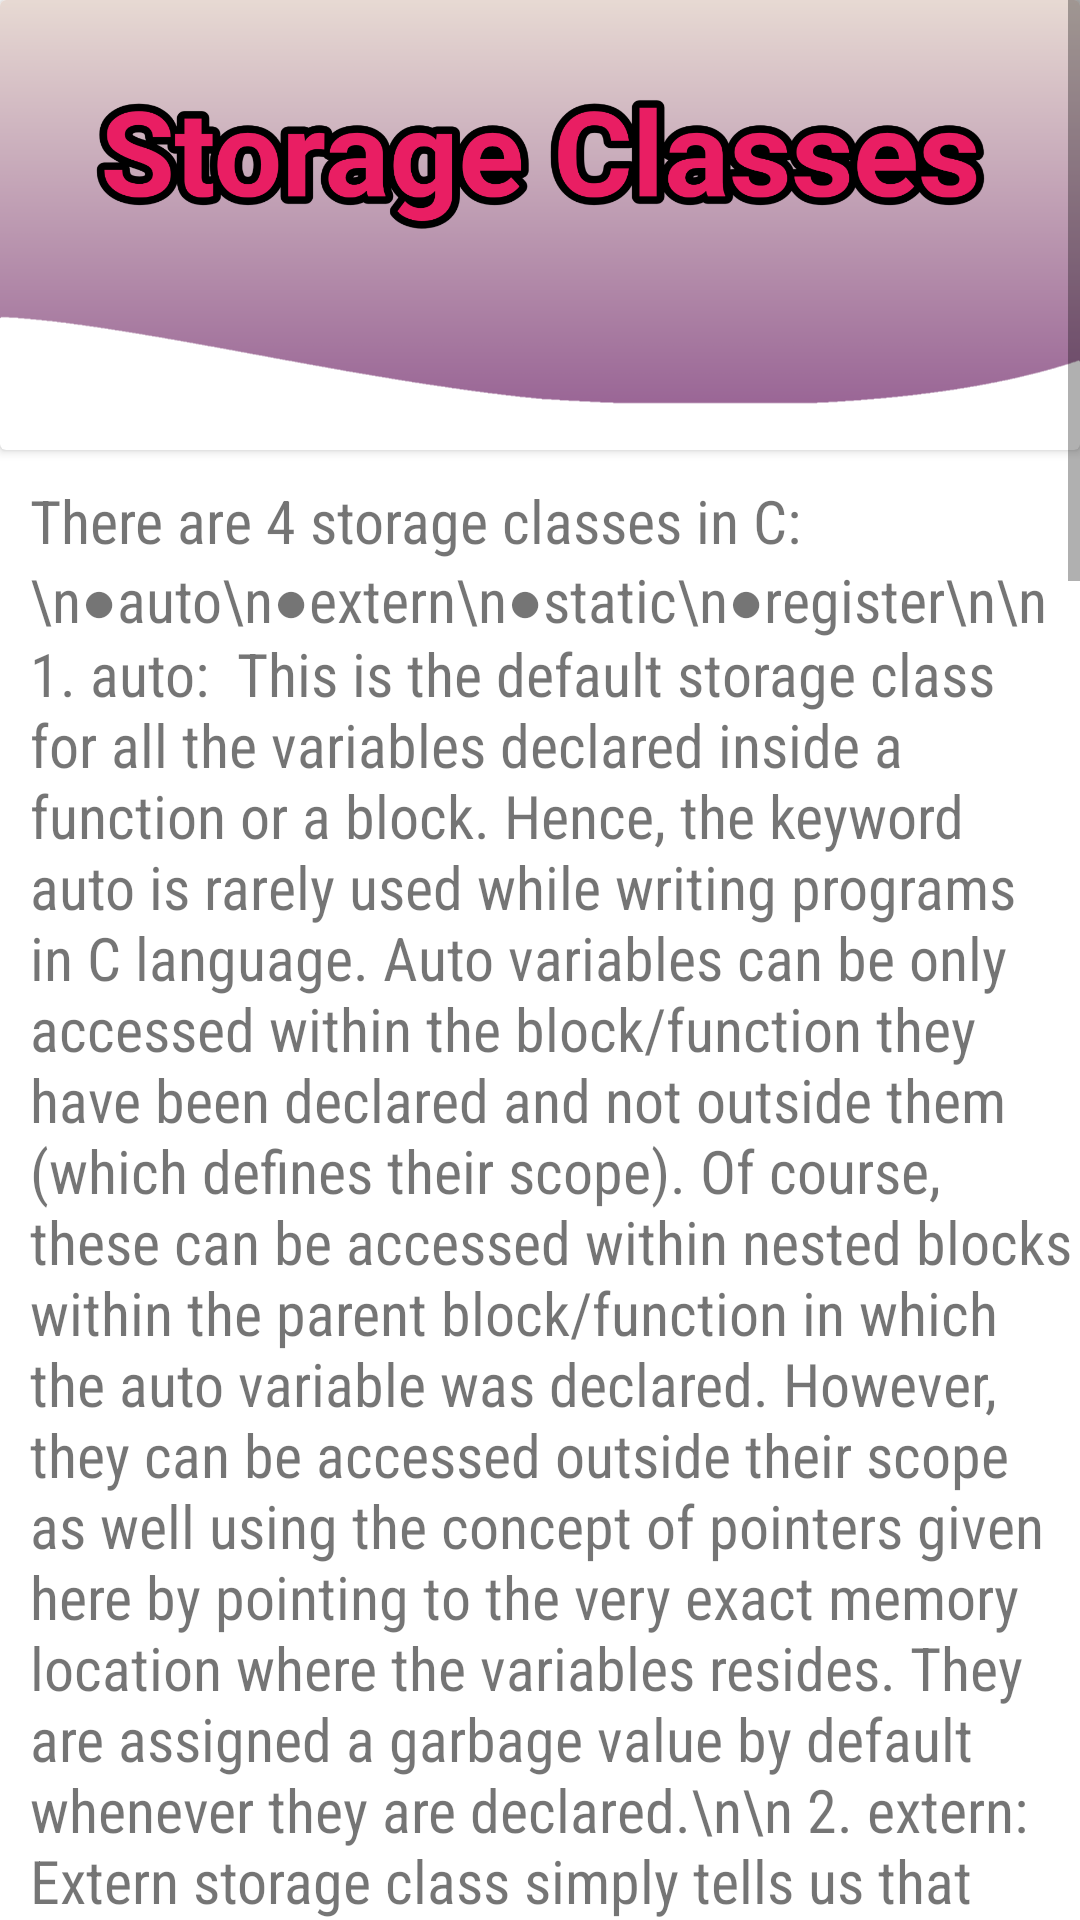

Produce the Android XML layout that renders to this screen, including the resource entries it uses.
<!-- AndroidManifest.xml: application theme Theme.FunWithC -->
<!-- res/layout/activity_storage_classes.xml -->
<?xml version="1.0" encoding="utf-8"?>
<ScrollView xmlns:android="http://schemas.android.com/apk/res/android"
    android:layout_width="match_parent"
    android:layout_height="match_parent"

    xmlns:app="http://schemas.android.com/apk/res-auto">


    <LinearLayout
        android:layout_width="match_parent"
        android:layout_height="match_parent"
        android:orientation="vertical">
        <androidx.cardview.widget.CardView
            android:layout_width="match_parent"
            android:layout_height="150dp">

            <ImageView
                android:layout_width="match_parent"
                android:layout_height="350dp"
                android:src="@drawable/sc"
                android:scaleType="fitXY">
            </ImageView>
        </androidx.cardview.widget.CardView>


        <TextView
            android:layout_width="match_parent"
            android:layout_height="match_parent"
            android:layout_marginVertical="10sp"
            android:text="There are 4 storage classes in C: \n●auto\n●extern\n●static\n●register\n\n
1. auto:  This is the default storage class for all the variables declared inside a function or a block. Hence, the keyword auto is rarely used while writing programs in C language. Auto variables can be only accessed within the block/function they have been declared and not outside them (which defines their scope). Of course, these can be accessed within nested blocks within the parent block/function in which the auto variable was declared. However, they can be accessed outside their scope as well using the concept of pointers given here by pointing to the very exact memory location where the variables resides. They are assigned a garbage value by default whenever they are declared.\n\n
2. extern: Extern storage class simply tells us that the variable is defined elsewhere and not within the same block where it is used. Basically, the value is assigned to it in a different block and this can be overwritten/changed in a different block as well. So an extern variable is nothing but a global variable initialized with a legal value where it is declared in order to be used elsewhere. It can be accessed within any function/block. Also, a normal global variable can be made extern as well by placing the ‘extern’ keyword before its declaration/definition in any function/block. This basically signifies that we are not initializing a new variable but instead we are using/accessing the global variable only. The main purpose of using extern variables is that they can be accessed between two different files which are part of a large program.\n\n
3. static: This storage class is used to declare static variables which are popularly used while writing programs in C language. Static variables have a property of preserving their value even after they are out of their scope! Hence, static variables preserve the value of their last use in their scope. So we can say that they are initialized only once and exist till the termination of the program. Thus, no new memory is allocated because they are not re-declared. Their scope is local to the function to which they were defined. Global static variables can be accessed anywhere in the program. By default, they are assigned the value 0 by the compiler.\n\n
4. register: This storage class declares register variables which have the same functionality as that of the auto variables. The only difference is that the compiler tries to store these variables in the register of the microprocessor if a free register is available. This makes the use of register variables to be much faster than that of the variables stored in the memory during the runtime of the program. If a free register is not available, these are then stored in the memory only. Usually few variables which are to be accessed very frequently in a program are declared with the register keyword which improves the running time of the program. An important and interesting point to be noted here is that we cannot obtain the address of a register variable using pointers."
            android:fontFamily="sans-serif-condensed"
            android:textSize="20dp"
            android:layout_marginLeft="10dp">
        </TextView>

        <com.github.chrisbanes.photoview.PhotoView
            android:id="@+id/photo_view"
            android:layout_width="match_parent"
            android:layout_height="190dp"
            android:layout_marginLeft="10dp"
            android:layout_marginRight="10dp"/>

        <TextView
            android:layout_width="match_parent"
            android:layout_height="20dp"
            android:text="Source: GeeksforGeeks"
            android:textStyle="italic"
            android:layout_marginLeft="45dp"></TextView>


    </LinearLayout>


</ScrollView>
<!-- resources referenced by this layout -->
<resources>
  <!-- drawable sc: png bitmap (drawable, 116504 bytes) -->
  <style name="Theme.FunWithC" parent="Theme.MaterialComponents.DayNight.DarkActionBar">
          
          <item name="colorPrimary">@color/purple_500</item>
          <item name="colorPrimaryVariant">@color/purple_700</item>
          <item name="colorOnPrimary">@color/white</item>
          
          <item name="colorSecondary">@color/teal_200</item>
          <item name="colorSecondaryVariant">@color/teal_700</item>
          <item name="colorOnSecondary">@color/black</item>
          
          <item name="android:statusBarColor" tools:targetApi="l">?attr/colorPrimaryVariant</item>
          
      </style>
  <!-- not gathered from this repository: default colours our renderer supplied (Android Studio template values) -->
  <color name="purple_500">#FF6200EE</color>
  <color name="purple_700">#FF3700B3</color>
  <color name="teal_200">#FF03DAC5</color>
  <color name="teal_700">#FF018786</color>
  <color name="black">#FF000000</color>
  <color name="white">#FFFFFFFF</color>
</resources>
